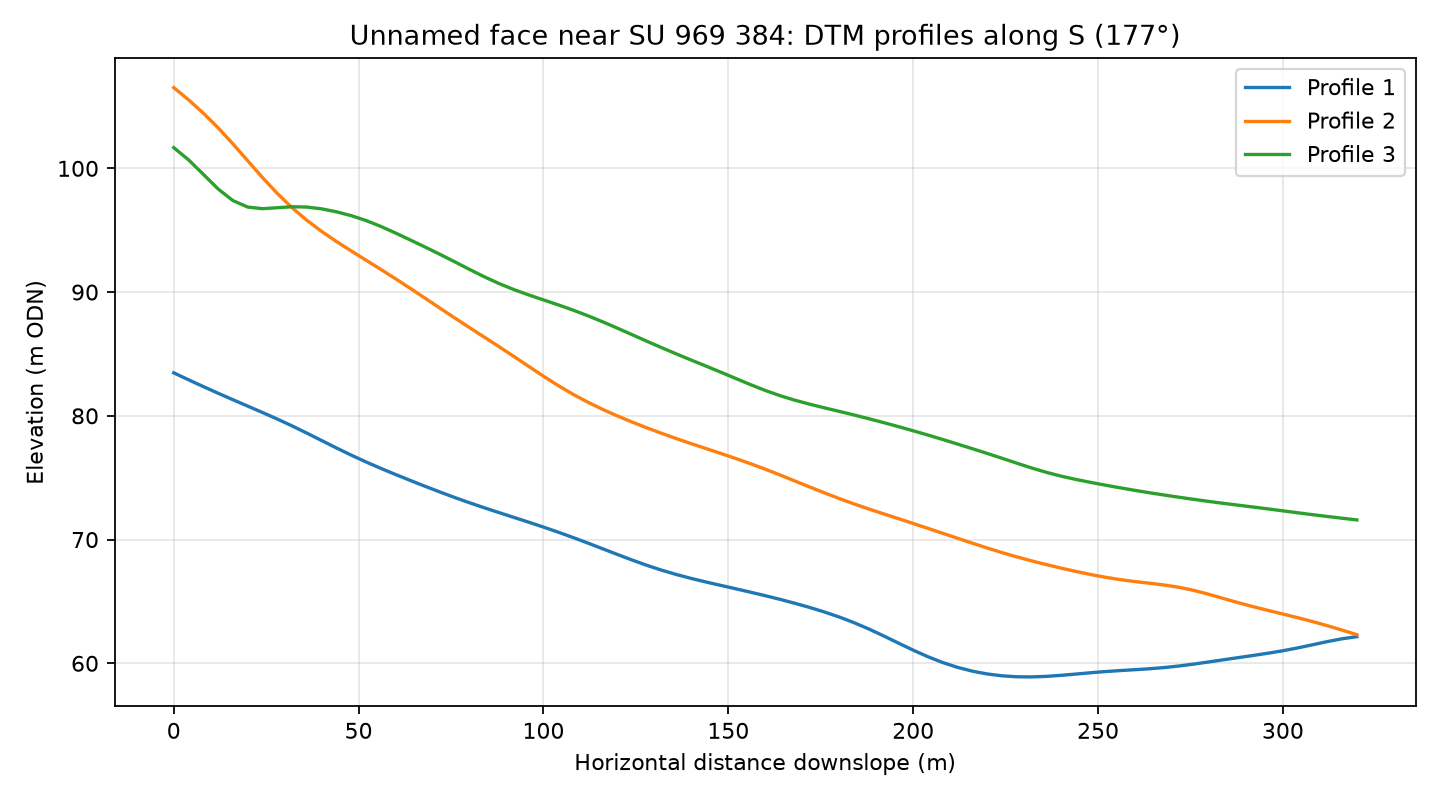

Source data for this figure (header and first rows):
profile, distance_m, elevation_m
1, 0.0, 83.48
1, 4.0, 82.91
1, 8.0, 82.36
1, 12.0, 81.83
1, 16.0, 81.3
1, 20.0, 80.79
1, 24.0, 80.27
1, 28.0, 79.74
1, 32.0, 79.19
1, 36.0, 78.6
1, 40.0, 78
1, 44.0, 77.41
1, 48.0, 76.83
1, 52.0, 76.28
1, 56.0, 75.75
1, 60.0, 75.26
1, 64.0, 74.78
1, 68.0, 74.31
1, 72.0, 73.84
1, 76.0, 73.4
1, 80.0, 72.97
1, 84.0, 72.57
1, 88.0, 72.18
1, 92.0, 71.79
1, 96.0, 71.41
1, 100.0, 71.01
1, 104.0, 70.6
1, 108.0, 70.17
1, 112.0, 69.72
1, 116.0, 69.26
1, 120.0, 68.8
1, 124.0, 68.34
1, 128.0, 67.92
1, 132.0, 67.52
1, 136.0, 67.17
1, 140.0, 66.86
1, 144.0, 66.57
1, 148.0, 66.29
1, 152.0, 66.02
1, 156.0, 65.75
1, 160.0, 65.46
1, 164.0, 65.17
1, 168.0, 64.85
1, 172.0, 64.51
1, 176.0, 64.15
1, 180.0, 63.74
1, 184.0, 63.28
1, 188.0, 62.77
1, 192.0, 62.22
1, 196.0, 61.64
1, 200.0, 61.06
1, 204.0, 60.53
1, 208.0, 60.06
1, 212.0, 59.67
1, 216.0, 59.37
1, 220.0, 59.14
1, 224.0, 58.99
1, 228.0, 58.91
1, 232.0, 58.9
1, 236.0, 58.94
... 183 more rows
